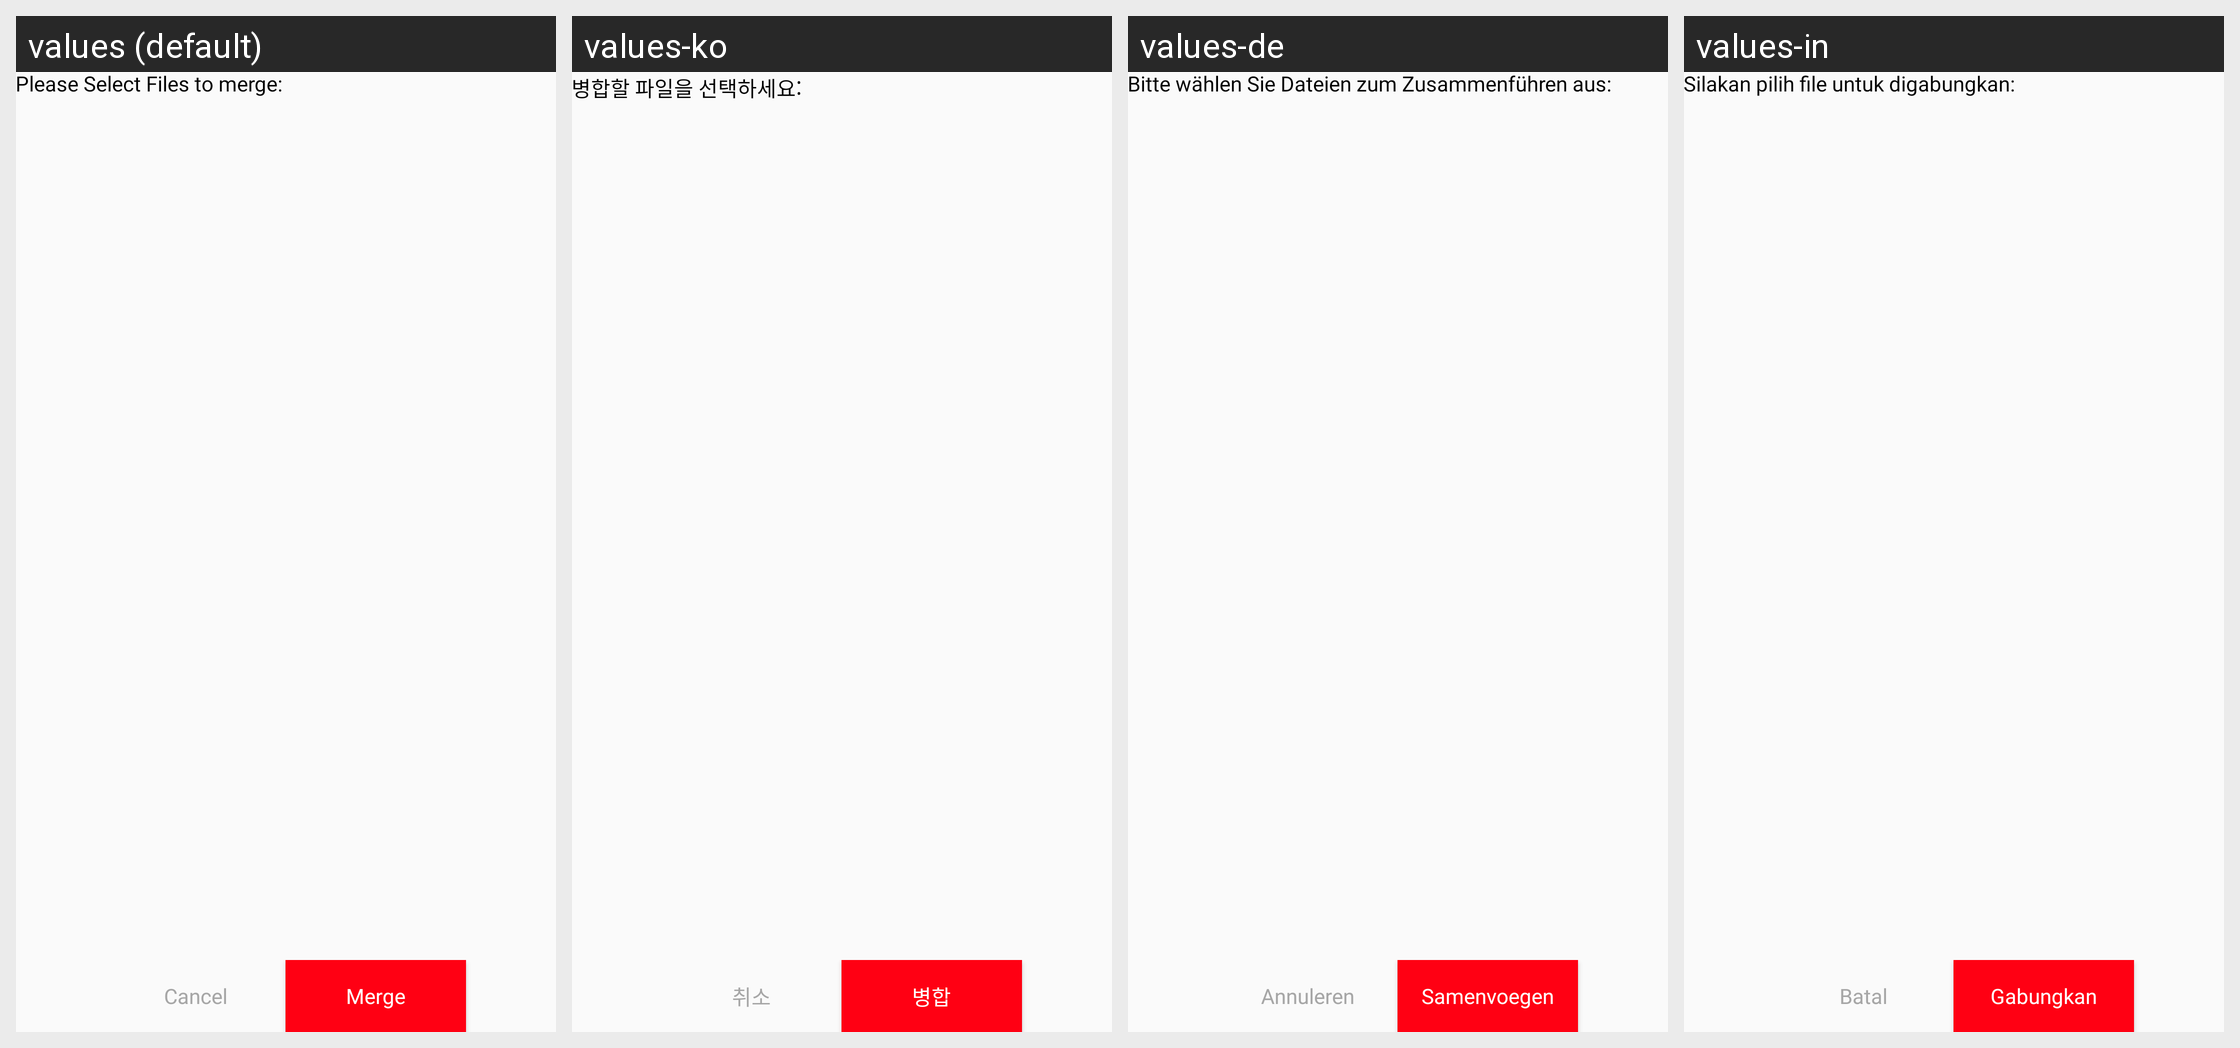

Translations of the strings shown on this Android screen, per locale in the grid:
Android screen res/layout/bottom_sheet_merger_file_selection.xml rendered under 4 locales, left to right: values (default), values-ko, values-de, values-in. Device: Nexus 5 (rendered at 1080×1920; each locale shown at half size, 540×960, under a caption strip naming it); theme Theme.PdfScanner.
Other locales in the repository, not shown: values-ar, values-bn, values-es, values-fr, values-hi, values-ja, values-pt, values-ru, values-tr, values-ur, values-vi, values-zh.
Strings drawn on this screen, with the default value and each locale's value (text and hints the layout hard-codes, and strings that could not be matched under every locale, appear in the picture but are not listed):

please_select_files_to_merge
  values: Please Select Files to merge:
  values-ko: 병합할 파일을 선택하세요:
  values-de: Bitte wählen Sie Dateien zum Zusammenführen aus:
  values-in: Silakan pilih file untuk digabungkan:

cancel
  values: Cancel
  values-ko: 취소
  values-de: Annuleren
  values-in: Batal

merge
  values: Merge
  values-ko: 병합
  values-de: Samenvoegen
  values-in: Gabungkan
